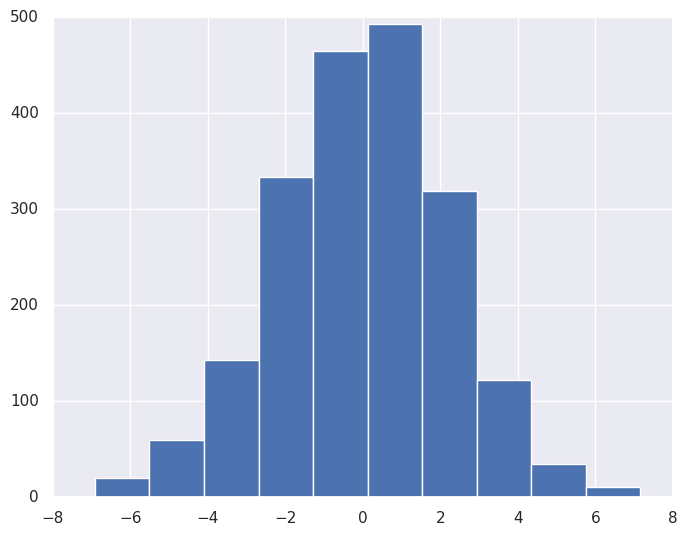

Write the Python code that produced this figure. (Note: this script raises an exception after producing the figure.)
import numpy as np
import seaborn as sns
import pandas as pd
import matplotlib.pyplot as plt
plt.style.use('classic')

rng = np.random.RandomState(0)
x = np.linspace(0, 10, 500)
y = np.cumsum(rng.randn(500, 8), 0)

sns.set()
data = np.random.multivariate_normal([0, 0], [[5, 2], [2, 2]], size=2000)
data = pd.DataFrame(data, columns=['x', 'y'])
# plot histograms and joint distributions of variables
for col in 'xy':
    plt.hist(data[col], normed=True, alpha=0.5)
# kernel density estimation
    sns.kdeplot(data[col], shade=True)
# kdeplot
    sns.distplot(data['x'])
    sns.distplot(data['y'])
    plt.show()
# joint distribution and the marginal distributions

    sns.kdeplot(data)

    with sns.axes_style('white'):
        sns.jointplot("x", "y", data, kind='kde');

plt.show()
